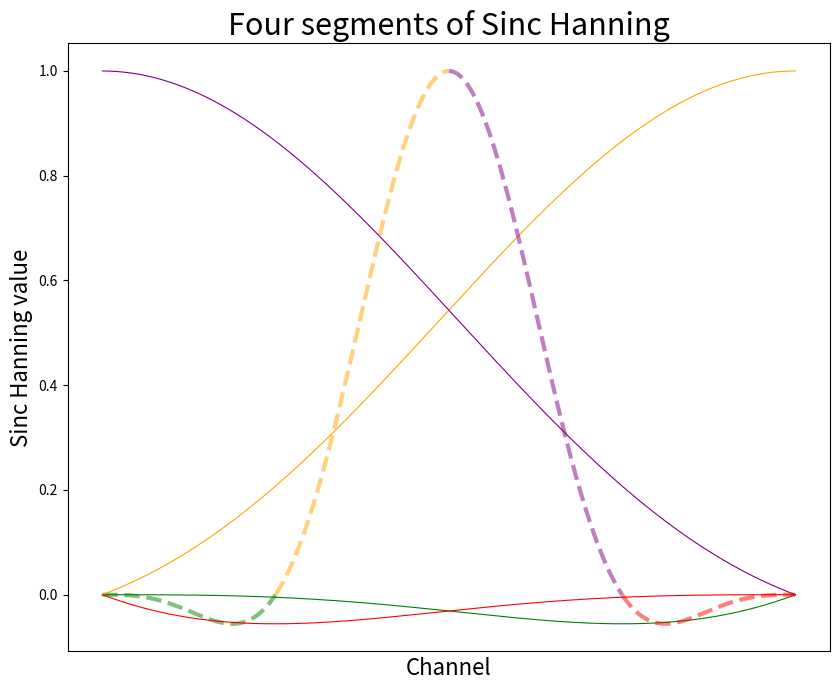

Write Python code to recreate this figure. (Note: this script raises an exception after producing the figure.)
print("\nINFO: Running four_segments_sinc_hanning.py\n")

# Local import
import sys
sys.path.append("..")
# Libraries
import numpy as np
import matplotlib.pyplot as plt

# `ntap` is the number of taps
# `lblock` is `2*nchan` which is the number of channels before transform
ntap, lblock = 4, 2048

# A sinc array
sinc = np.sinc(np.linspace(-ntap/2, ntap/2, ntap*lblock))
sinc_hann = sinc * np.hanning(ntap*lblock)
# A longer sinc array, to display the chunks
sinc_long = np.sinc(np.linspace(-ntap/2, ntap/2, ntap*ntap*lblock))
sinc_hann_long = sinc_long * np.hanning(ntap*ntap*lblock)
# The four quarters (segments) to plot 
seg0 = sinc_hann_long[:ntap*lblock]
seg1 = sinc_hann_long[ntap*lblock:2*ntap*lblock]
seg2 = sinc_hann_long[2*ntap*lblock:3*ntap*lblock]
seg3 = sinc_hann_long[3*ntap*lblock:]

# Plot the figure
plt.figure(figsize=(8.5,7))
plt.title("".format(ntap,lblock),fontsize=22)
# Plot the sinc hanning window segments
# Segment 0
plt.plot(seg0, color="green", linewidth=0.8, label="segment 0")
plt.plot(np.arange(0,lblock), sinc_hann[0:lblock], "--", color="green", alpha=0.5, linewidth=3)
# Segment 1
plt.plot(seg1, color="orange", linewidth=0.8, label="segment 1")
plt.plot(np.arange(lblock,2*lblock), sinc_hann[lblock:2*lblock], "--", color="orange", alpha=0.5, linewidth=3)
# Segment 2
plt.plot(seg2, color="purple", linewidth=0.8, label="segment 2")
plt.plot(np.arange(2*lblock,3*lblock), sinc_hann[2*lblock:3*lblock], "--", color="purple", alpha=0.5, linewidth=3)
# Segment 3
plt.plot(seg3, color="red", linewidth=0.8, label="segment 3")
plt.plot(np.arange(3*lblock,4*lblock), sinc_hann[3*lblock:], "--", color="red", alpha=0.5, linewidth=3)
# Labels, formatting
plt.tick_params(
    axis='x',          # changes apply to the x-axis
    which='both',      # both major and minor ticks are affected
    bottom=False,      # ticks along the bottom edge are off
    top=False,         # ticks along the top edge are off
    labelbottom=False)
plt.xlabel("Channel", fontsize=16)
plt.ylabel("Sinc Hanning value", fontsize=16)
plt.title("Four segments of Sinc Hanning",fontsize=22)
plt.tight_layout()
# Optionally save the figure
plt.savefig("img/four_segments_sinc_hanning.png")
plt.legend()
plt.show(block=True)
